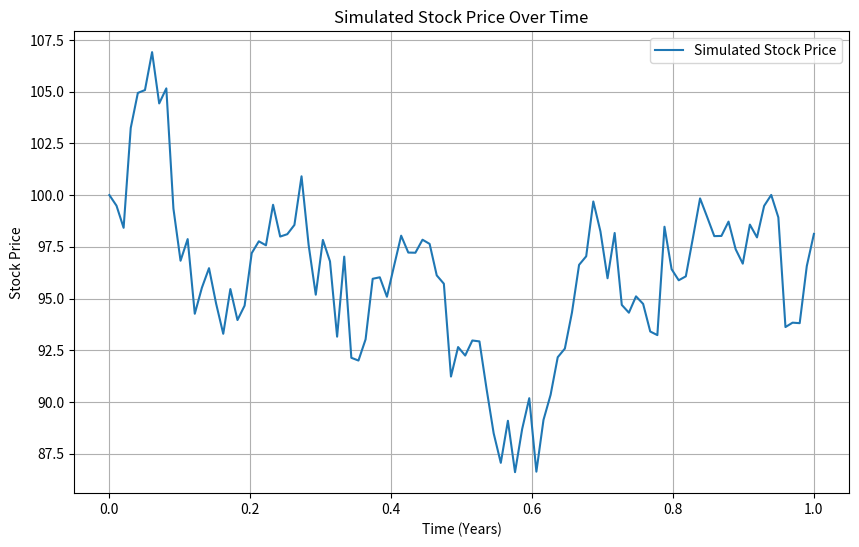

Write Python code to recreate this figure. (Note: this script raises an exception after producing the figure.)
import numpy as np
import matplotlib.pyplot as plt
from scipy.stats import norm

# Black-Scholes formula for a European call option
def black_scholes_call(S, K, T, r, sigma):
    d1 = (np.log(S / K) + (r + 0.5 * sigma ** 2) * T) / (sigma * np.sqrt(T))
    d2 = d1 - sigma * np.sqrt(T)
    call_price = S * norm.cdf(d1) - K * np.exp(-r * T) * norm.cdf(d2)
    return call_price

# Simulating stock price changes
def simulate_stock_prices(S0, T, r, sigma, steps=100):
    dt = T / steps
    prices = np.zeros(steps)
    prices[0] = S0
    for t in range(1, steps):
        Wt = np.random.normal(0, np.sqrt(dt))
        prices[t] = prices[t-1] * np.exp((r - 0.5 * sigma ** 2) * dt + sigma * Wt)
    return prices

# Plotting the stock prices and option prices
def plot_simulation(S0, K, T, r, sigma):
    time = np.linspace(0, T, 100)
    prices = simulate_stock_prices(S0, T, r, sigma)

    # Plotting the stock price simulation
    plt.figure(figsize=(10, 6))
    plt.plot(time, prices, label="Simulated Stock Price")
    plt.title("Simulated Stock Price Over Time")
    plt.xlabel("Time (Years)")
    plt.ylabel("Stock Price")
    plt.legend()
    plt.grid(True)
    plt.savefig("plots/simulated_stock_price.png")
    plt.show()

    # Black-Scholes Call Option Price
    call_prices = [black_scholes_call(S0, K, t, r, sigma) for t in time]
    plt.figure(figsize=(10, 6))
    plt.plot(time, call_prices, label="Black-Scholes Call Option Price")
    plt.title("Black-Scholes Call Option Price Over Time")
    plt.xlabel("Time to Maturity (Years)")
    plt.ylabel("Option Price")
    plt.legend()
    plt.grid(True)
    plt.savefig("plots/call_option_price.png")
    plt.show()

if __name__ == "__main__":
    # Parameters for the Black-Scholes model
    S0 = 100   # Initial stock price
    K = 105    # Strike price
    T = 1.0    # Time to maturity (in years)
    r = 0.05   # Risk-free interest rate
    sigma = 0.2  # Volatility

    # Run the simulation and plotting
    plot_simulation(S0, K, T, r, sigma)
